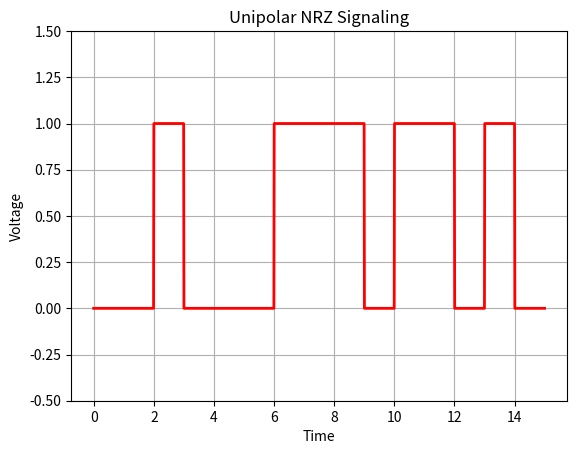

Reproduce this figure in Python.
import numpy as np
import matplotlib.pyplot as plt
# Generate random binary sequence
N = 15
#for random
#binary_sequence = np.random.randint(2, size=N)
#given input
binary_sequence = [0, 0, 1, 0, 0, 0, 1, 1, 1, 0, 1, 1, 0, 1, 0]
print('The binary sequence is', binary_sequence)
# Generate time axis
t = np.linspace(0, N, N*100)  # Time axis with finer resolution

# Create Unipolar NRZ waveform
unipolar_nrz_waveform = np.repeat(binary_sequence, 100)  # Repeat each bit 100 times

# Plot the waveform
plt.figure(1)
plt.plot(t, unipolar_nrz_waveform, linewidth=2, color='red')
plt.ylim(-0.5, 1.5)  # Set y-axis limits
plt.xlabel('Time')
plt.ylabel('Voltage')
plt.title('Unipolar NRZ Signaling')
plt.grid(True)
plt.show()
